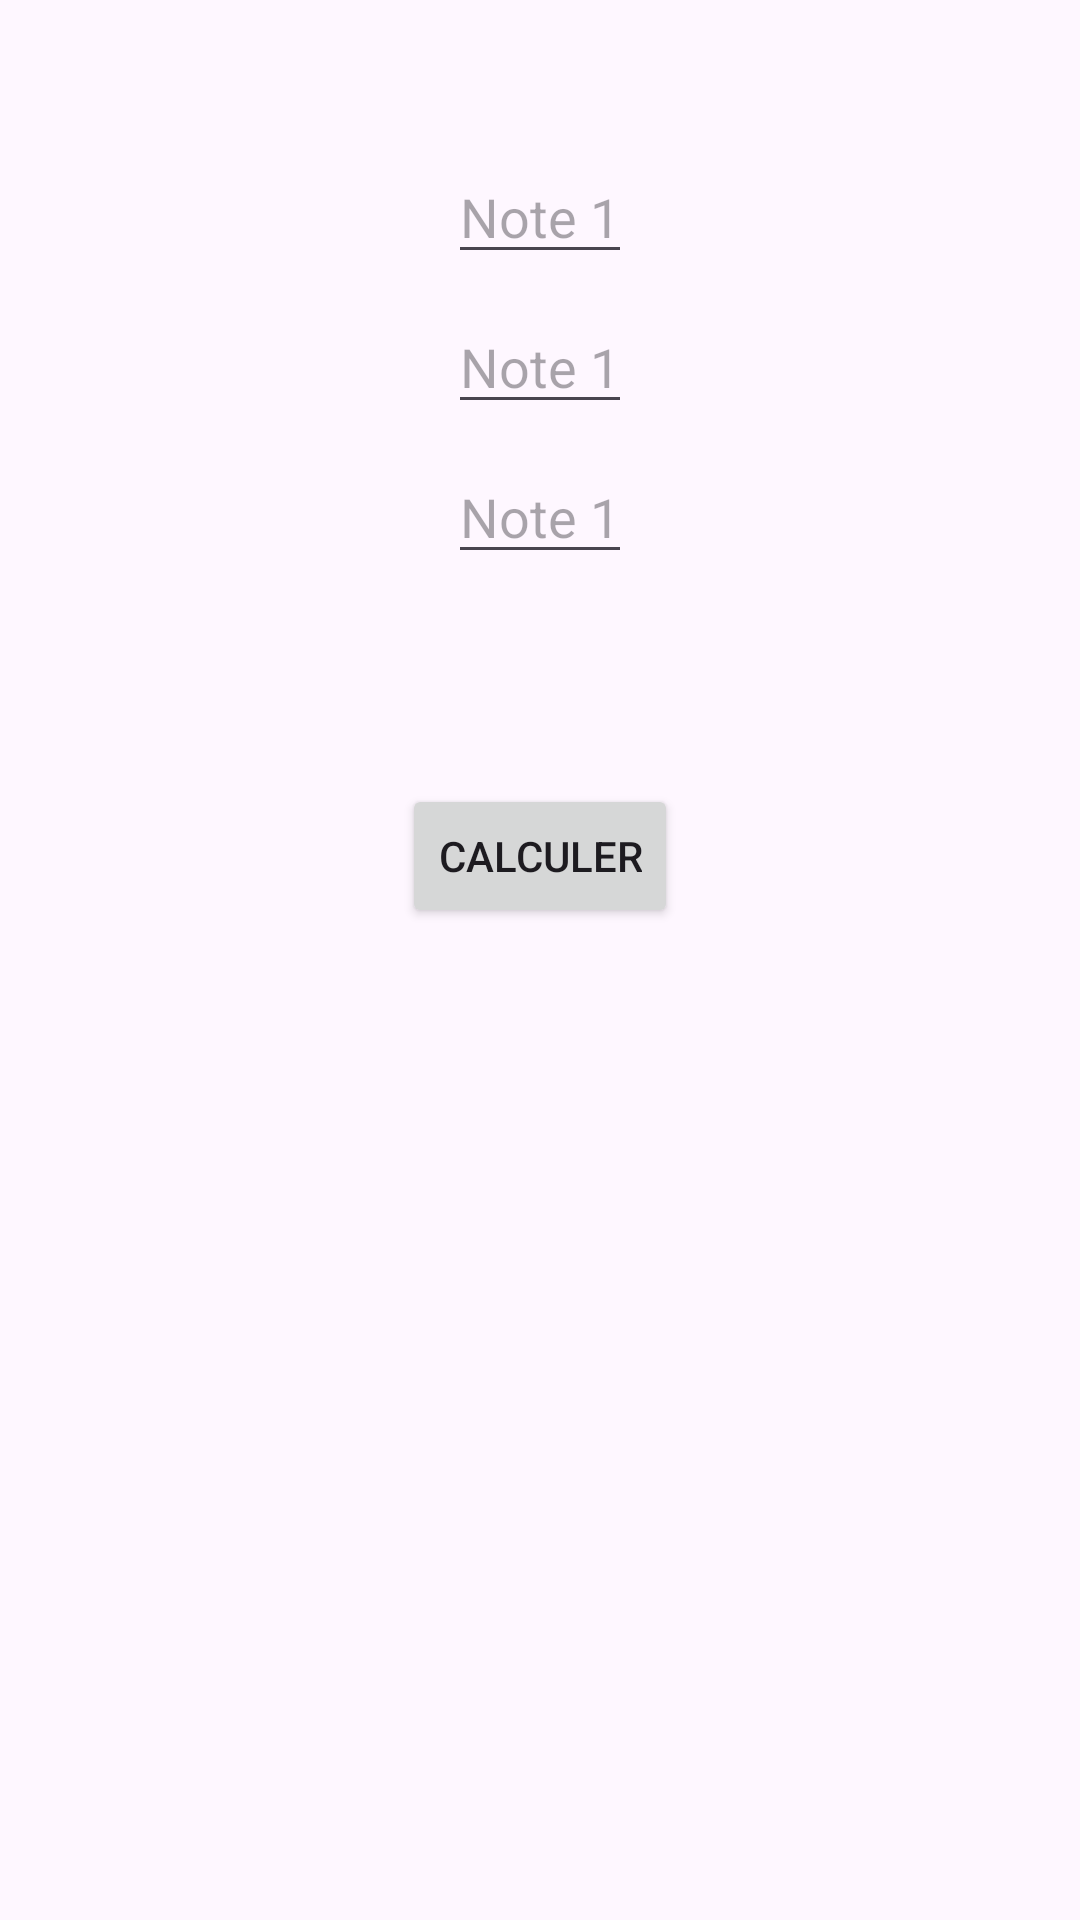

Android layout source for this screen:
<!-- AndroidManifest.xml: application theme Theme.Globalapp -->
<!-- res/layout/activity_moyenne.xml -->
<RelativeLayout xmlns:android="http://schemas.android.com/apk/res/android"
    android:layout_width="match_parent"
    android:layout_height="match_parent">

    <EditText
        android:id="@+id/editText1"
        android:layout_width="wrap_content"
        android:inputType="number"
        android:layout_height="wrap_content"
        android:layout_centerHorizontal="true"
        android:layout_marginTop="100dp"
        android:hint="Note 1"/>
    <EditText
        android:id="@+id/editText2"
        android:layout_width="wrap_content"
        android:inputType="number"
        android:layout_height="wrap_content"
        android:layout_centerHorizontal="true"
        android:layout_marginTop="150dp"
        android:hint="Note 1"/>
    <EditText
        android:id="@+id/editText3"
        android:layout_width="wrap_content"
        android:inputType="number"
        android:layout_height="wrap_content"
        android:layout_centerHorizontal="true"
        android:layout_marginTop="50dp"
        android:hint="Note 1"/>

    

    <Button
        android:id="@+id/btnCalculate"
        android:layout_width="wrap_content"
        android:layout_height="wrap_content"
        android:layout_below="@id/editText1"
        android:layout_centerHorizontal="true"
        android:layout_marginTop="120dp"
        android:text="Calculer"/>

</RelativeLayout>
<!-- resources referenced by this layout -->
<resources>
  <style name="Theme.Globalapp" parent="Base.Theme.Globalapp" />
  <style name="Base.Theme.Globalapp" parent="Theme.Material3.DayNight.NoActionBar">
          
          
      </style>
</resources>
